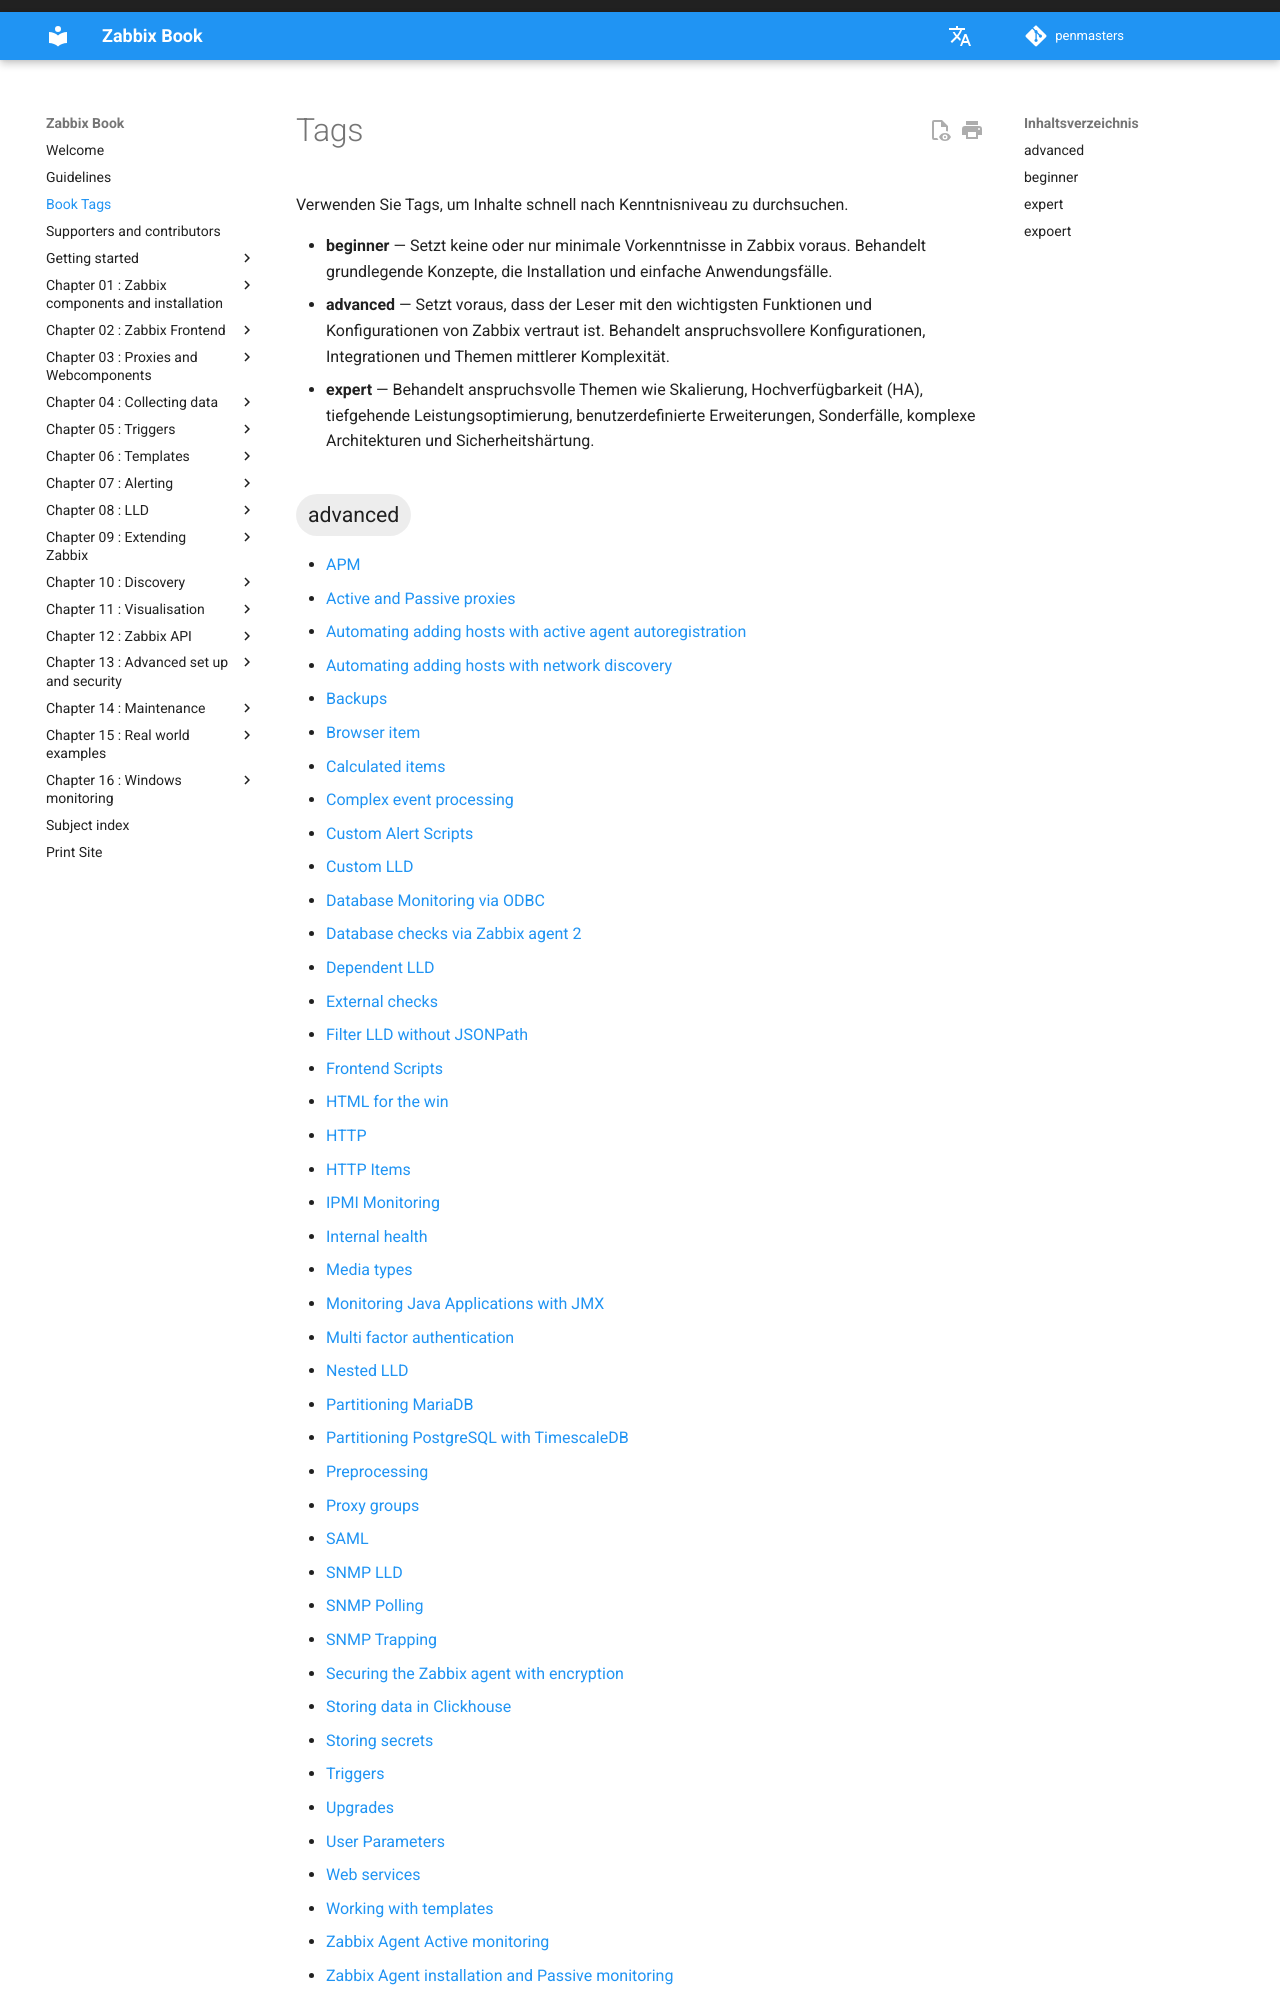

repository: penmasters/zabbix-book · page: de/tags/index.html · generator: mkdocs

# Tags

Verwenden Sie Tags, um Inhalte schnell nach Kenntnisniveau zu durchsuchen.

- **beginner** — Setzt keine oder nur minimale Vorkenntnisse in Zabbix voraus. Behandelt grundlegende Konzepte, die Installation und einfache Anwendungsfälle.
- **advanced** — Setzt voraus, dass der Leser mit den wichtigsten Funktionen und Konfigurationen von Zabbix vertraut ist. Behandel
